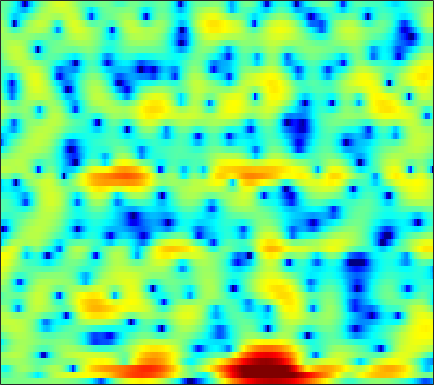

The table this chart was drawn from, first rows:
-0.73873, -0.66725, -0.57037, -0.49137, -0.44847, -0.3983, -0.36733, -0.34985, -0.3304, -0.30469, -0.28982, -0.28591, -0.27799, -0.24722, -0.23021, -0.18394, -0.1281, -0.076395, 0.0038756, 0.12271, 0.24474, 0.33203, 0.4407, 0.54605
-2.349, -2.454, -2.402, -2.099, -1.746, -1.209, -0.7063, -0.4066, -0.1632, -0.118, -0.3233, -0.6491, -1.343, -2.367, -3.374, -4.933, -6.388, -6.891, -6.227, -4.488, -2.612, -1.343, 0.07008, 1.204
-4.271, -5.191, -5.599, -4.722, -3.59, -2.038, -0.6991, 0.08717, 0.8363, 1.273, 1.431, 1.376, 1.088, 0.6023, 0.1477, -0.5071, -1.021, -1.199, -1.105, -0.6336, 0.04988, 0.5785, 1.235, 1.738
0.6092, 0.6514, 0.7483, 0.8818, 0.994, 1.143, 1.27, 1.332, 1.337, 1.247, 1.056, 0.8363, 0.4506, -0.015, -0.4065, -0.9516, -1.46, -1.794, -2.13, -2.29, -2.237, -2.064, -1.713, -1.269
1.009, 1.295, 1.656, 1.973, 2.176, 2.38, 2.495, 2.511, 2.422, 2.197, 1.817, 1.413, 0.6895, -0.2775, -1.198, -2.765, -4.878, -7.018, -11.28, -20.5, -21.24, -13.16, -8.079, -5.022
-3.752, -2.732, -1.528, -0.5165, 0.1168, 0.799, 1.304, 1.574, 1.785, 1.838, 1.734, 1.56, 1.202, 0.7141, 0.2722, -0.3914, -1.107, -1.626, -2.219, -2.577, -2.635, -2.474, -2.027, -1.434
-6.582, -4.95, -3.181, -1.794, -0.9506, -0.0464, 0.6303, 1.01, 1.362, 1.558, 1.615, 1.575, 1.434, 1.211, 0.997, 0.678, 0.3471, 0.1134, -0.1696, -0.3916, -0.5332, -0.5879, -0.5869, -0.5212
-2.032, -1.351, -0.4944, 0.2678, 0.7639, 1.313, 1.722, 1.94, 2.115, 2.157, 2.072, 1.93, 1.64, 1.246, 0.8898, 0.3587, -0.2226, -0.6666, -1.237, -1.73, -2.094, -2.26, -2.335, -2.272
1.335, 1.679, 2.095, 2.447, 2.665, 2.884, 3.009, 3.041, 2.992, 2.831, 2.542, 2.234, 1.685, 0.9606, 0.2839, -0.8171, -2.187, -3.394, -5.239, -7.241, -8.865, -9.339, -8.761, -7.456
2.658, 2.832, 2.998, 3.095, 3.12, 3.103, 3.043, 2.975, 2.848, 2.663, 2.405, 2.15, 1.678, 1.027, 0.3819, -0.7334, -2.222, -3.633, -6.04, -9.101, -12.2, -12.91, -11.14, -8.978
2.576, 2.579, 2.433, 2.126, 1.808, 1.322, 0.8552, 0.591, 0.4469, 0.5763, 0.8823, 1.15, 1.442, 1.596, 1.576, 1.364, 0.9414, 0.511, -0.1626, -0.8724, -1.531, -1.929, -2.354, -2.724
0.9519, 0.8622, 0.4375, -0.4255, -1.447, -3.478, -6.632, -10.01, -12.61, -8.188, -4.181, -2.072, -0.06593, 1.288, 1.977, 2.568, 2.853, 2.898, 2.784, 2.501, 2.086, 1.694, 1.109, 0.4801
-1.682, -1.265, -1.105, -1.385, -1.857, -2.807, -3.937, -4.632, -4.819, -3.878, -2.316, -1.1, 0.3522, 1.524, 2.218, 2.892, 3.295, 3.416, 3.355, 3.043, 2.486, 1.898, 0.9016, -0.34
-2.376, -1.583, -1.003, -0.817, -0.8655, -1.067, -1.282, -1.387, -1.352, -1.039, -0.4734, 0.08277, 0.8988, 1.706, 2.254, 2.845, 3.233, 3.384, 3.356, 3.047, 2.437, 1.736, 0.4222, -1.477
0.04778, 0.02784, -0.2267, -0.7727, -1.384, -2.448, -3.733, -4.709, -5.62, -5.548, -4.464, -3.315, -1.741, -0.3308, 0.5539, 1.503, 2.188, 2.538, 2.783, 2.786, 2.553, 2.242, 1.645, 0.8868
2.168, 1.665, 0.7956, -0.3746, -1.51, -3.487, -6.27, -9.224, -15.13, -16.21, -10.16, -7.066, -4.196, -2.203, -1.072, 0.06642, 0.8939, 1.338, 1.749, 1.984, 2.062, 2.04, 1.936, 1.771
3.558, 3.031, 2.211, 1.256, 0.4558, -0.6996, -1.88, -2.684, -3.474, -3.767, -3.575, -3.189, -2.534, -1.857, -1.384, -0.8479, -0.4097, -0.1607, 0.08503, 0.2496, 0.3596, 0.4091, 0.4454, 0.4714
4.751, 4.299, 3.632, 2.9, 2.316, 1.518, 0.7293, 0.1697, -0.4933, -1.052, -1.457, -1.667, -1.839, -1.919, -1.946, -1.964, -2.013, -2.07, -2.174, -2.297, -2.381, -2.396, -2.332, -2.172
5.835, 5.438, 4.863, 4.216, 3.683, 2.891, 2.003, 1.278, 0.2399, -0.8094, -1.769, -2.37, -2.938, -3.238, -3.371, -3.537, -3.853, -4.218, -4.923, -5.828, -6.732, -7.184, -7.171, -6.515
6.057, 5.817, 5.526, 5.18, 4.825, 4.147, 3.161, 2.158, 0.3932, -1.998, -5.158, -7.734, -9.119, -7.262, -5.712, -4.412, -4.041, -4.401, -5.776, -8.451, -13.55, -22.14, -21.01, -12.55
1.427, 2.217, 3.328, 4.16, 4.515, 4.617, 4.278, 3.709, 2.482, 0.6268, -1.763, -3.537, -4.399, -3.088, -1.818, -0.6037, -0.08793, -0.1826, -0.8462, -2, -3.424, -4.441, -5.415, -6.212
-8.523, -5.519, -2.75, -0.8649, 0.1668, 1.175, 1.809, 2.076, 2.182, 2.1, 1.942, 1.833, 1.798, 1.9, 2.014, 2.126, 2.093, 1.961, 1.595, 1.027, 0.2748, -0.3976, -1.422, -2.657
-8.22, -8.189, -7.283, -5.726, -4.432, -2.805, -1.432, -0.5819, 0.3234, 1.025, 1.544, 1.85, 2.177, 2.418, 2.542, 2.641, 2.63, 2.553, 2.339, 1.993, 1.526, 1.1, 0.438, -0.2954
-18.41, -33.46, -17.37, -11.06, -8.212, -5.494, -3.509, -2.34, -1.08, -0.09748, 0.6778, 1.158, 1.675, 2.079, 2.318, 2.551, 2.696, 2.73, 2.693, 2.553, 2.313, 2.066, 1.645, 1.131
-8.124, -8.566, -8.236, -7.133, -6.105, -4.761, -3.559, -2.766, -1.846, -1.065, -0.3812, 0.07532, 0.6251, 1.114, 1.444, 1.82, 2.135, 2.314, 2.479, 2.549, 2.511, 2.414, 2.183, 1.835
-3.705, -3.909, -4.005, -3.911, -3.75, -3.475, -3.159, -2.924, -2.608, -2.283, -1.911, -1.597, -1.102, -0.5315, -0.0743, 0.5511, 1.139, 1.544, 1.999, 2.336, 2.543, 2.605, 2.572, 2.396
-2.087, -2.273, -2.503, -2.73, -2.918, -3.192, -3.529, -3.829, -4.278, -4.711, -5.004, -4.985, -4.524, -3.581, -2.672, -1.381, -0.1594, 0.6582, 1.579, 2.294, 2.805, 3.056, 3.217, 3.193
-2.241, -2.375, -2.607, -2.934, -3.258, -3.832, -4.642, -5.448, -6.923, -9.113, -12.43, -15.58, -15.16, -9.987, -6.861, -3.739, -1.411, -0.05065, 1.367, 2.428, 3.179, 3.568, 3.865, 3.934
-4.369, -4.303, -4.308, -4.478, -4.716, -5.211, -5.865, -6.481, -7.479, -8.723, -10.04, -10.68, -9.992, -7.644, -5.594, -3.088, -1.041, 0.213, 1.554, 2.569, 3.288, 3.649, 3.928, 3.983
-7.875, -7.064, -6.468, -6.422, -6.72, -7.381, -8.023, -8.243, -8, -7.208, -6.234, -5.392, -4.176, -2.871, -1.878, -0.6057, 0.5655, 1.329, 2.222, 2.907, 3.386, 3.604, 3.712, 3.607
-8.044, -6.334, -5.345, -5.595, -6.622, -9.487, -15.81, -24.44, -13.02, -7.356, -4.2, -2.579, -1.014, 0.1096, 0.7575, 1.432, 1.977, 2.359, 2.832, 3.264, 3.601, 3.753, 3.715, 3.374
-0.1319, 0.131, 0.2216, -0.07518, -0.5582, -1.502, -2.386, -2.583, -1.944, -0.6801, 0.5493, 1.246, 1.775, 1.811, 1.54, 0.8929, 0.1145, -0.2265, -0.0557, 0.8095, 1.797, 2.339, 2.65, 2.383
2.75, 2.724, 2.678, 2.596, 2.507, 2.379, 2.29, 2.273, 2.32, 2.355, 2.318, 2.143, 1.599, 0.5337, -0.7734, -3.511, -8.59, -17.46, -14.67, -6.466, -2.966, -1.564, -0.611, -0.4877
1.877, 1.921, 2.021, 2.138, 2.227, 2.351, 2.459, 2.515, 2.549, 2.491, 2.295, 2.019, 1.464, 0.6544, -0.1367, -1.39, -2.645, -3.291, -3.517, -3.02, -2.331, -1.931, -1.726, -1.921
-0.8911, -0.6427, -0.2165, 0.2678, 0.6385, 1.103, 1.509, 1.766, 2.026, 2.198, 2.246, 2.206, 2.039, 1.762, 1.502, 1.099, 0.7115, 0.4424, 0.1604, -0.07553, -0.3223, -0.5477, -0.9942, -1.658
-6.14, -5.252, -3.947, -2.696, -1.852, -0.8711, -0.0421, 0.4911, 1.09, 1.571, 1.95, 2.168, 2.365, 2.46, 2.473, 2.428, 2.308, 2.17, 1.945, 1.635, 1.228, 0.833, 0.1822, -0.6561
-14.81, -11.08, -7.866, -5.712, -4.486, -3.169, -2.069, -1.346, -0.4596, 0.3241, 1.022, 1.473, 1.988, 2.39, 2.611, 2.814, 2.901, 2.905, 2.8, 2.59, 2.26, 1.917, 1.332, 0.5766
-9.913, -9.007, -7.836, -6.892, -6.317, -5.597, -4.787, -4.058, -2.956, -1.783, -0.6691, 0.08112, 0.9445, 1.641, 2.059, 2.473, 2.756, 2.886, 2.952, 2.908, 2.752, 2.565, 2.192, 1.684
-5.367, -5.769, -6.55, -7.699, -8.846, -10.49, -11.02, -9.804, -7.151, -4.619, -2.602, -1.389, -0.1403, 0.7666, 1.275, 1.774, 2.127, 2.311, 2.514, 2.649, 2.721, 2.729, 2.657, 2.477
-1.669, -2.462, -3.873, -5.884, -7.963, -11.81, -14.53, -12.04, -7.741, -4.631, -2.529, -1.382, -0.3366, 0.2806, 0.5188, 0.6555, 0.6827, 0.7196, 0.9195, 1.287, 1.764, 2.115, 2.52, 2.762
1.744, 1.101, 0.1558, -0.8597, -1.595, -2.322, -2.582, -2.398, -1.817, -1.044, -0.3485, 0.003057, 0.1505, -0.1313, -0.6744, -1.873, -3.508, -4.62, -4.887, -3.295, -1.208, 0.1077, 1.425, 2.26
3.091, 2.495, 1.682, 0.9439, 0.488, 0.09017, -0.05615, -0.02135, 0.215, 0.5012, 0.7433, 0.7819, 0.57, -0.09705, -0.9918, -2.973, -6.279, -9.959, -11.89, -6.726, -2.945, -1.056, 0.5707, 1.484
2.173, 1.262, -0.01586, -1.2, -1.894, -2.426, -2.342, -1.944, -1.14, -0.2751, 0.4602, 0.8809, 1.209, 1.224, 1.04, 0.5794, 0.0209, -0.2908, -0.3895, -0.03172, 0.5705, 0.9795, 1.348, 1.42
-0.03931, -1.628, -4.229, -7.558, -10.55, -13.45, -11.02, -8.077, -4.911, -2.466, -0.5934, 0.516, 1.619, 2.381, 2.748, 3.038, 3.148, 3.15, 3.089, 2.955, 2.732, 2.475, 1.981, 1.275
-2.01, -3.825, -6.728, -10.15, -12.68, -14.65, -12.92, -10.27, -6.726, -3.719, -1.29, 0.2067, 1.76, 2.894, 3.511, 4.047, 4.302, 4.32, 4.153, 3.754, 3.117, 2.504, 1.469, 0.1949
-2.817, -4.441, -7.153, -10.85, -14.58, -19.16, -14.76, -10.56, -6.404, -3.167, -0.665, 0.8153, 2.39, 3.523, 4.123, 4.614, 4.784, 4.713, 4.348, 3.688, 2.719, 1.789, 0.253, -1.59
-2.722, -3.482, -4.883, -6.667, -8.004, -8.82, -7.493, -5.622, -3.047, -0.8421, 0.9731, 2.045, 3.169, 3.967, 4.35, 4.61, 4.582, 4.381, 3.851, 3.013, 1.839, 0.6751, -1.272, -3.86
-2.944, -2.538, -2.239, -2.044, -1.897, -1.542, -0.9312, -0.3349, 0.5497, 1.446, 2.221, 2.704, 3.165, 3.424, 3.493, 3.422, 3.177, 2.872, 2.321, 1.553, 0.5397, -0.4358, -2.064, -4.162
-2.692, -1.686, -0.6417, 0.1635, 0.6411, 1.201, 1.677, 1.991, 2.336, 2.578, 2.679, 2.664, 2.495, 2.157, 1.823, 1.315, 0.7993, 0.4342, 0.0261, -0.3667, -0.8053, -1.204, -1.89, -2.743
-1.212, -0.2417, 0.833, 1.652, 2.15, 2.653, 2.983, 3.126, 3.17, 3.004, 2.628, 2.174, 1.332, 0.1911, -0.8573, -2.421, -3.831, -4.43, -4.372, -3.629, -2.822, -2.316, -1.893, -1.735
0.05994, 0.8366, 1.681, 2.329, 2.701, 3.039, 3.217, 3.234, 3.094, 2.745, 2.142, 1.469, 0.2148, -1.597, -3.485, -7.236, -14.34, -35.56, -13.45, -7.699, -4.746, -3.37, -2.152, -1.421
0.6316, 1.132, 1.633, 1.991, 2.163, 2.296, 2.335, 2.299, 2.157, 1.9, 1.464, 1.016, 0.1732, -0.9509, -1.98, -3.508, -4.879, -5.405, -5.167, -4.189, -3.136, -2.477, -1.83, -1.414
1.247, 1.325, 1.293, 1.135, 0.9731, 0.7714, 0.6355, 0.6128, 0.6737, 0.7749, 0.855, 0.8698, 0.7899, 0.5949, 0.3774, 0.06511, -0.2226, -0.3777, -0.5058, -0.5778, -0.6754, -0.8107, -1.149, -1.648
2.027, 1.576, 0.7295, -0.4037, -1.352, -2.56, -3.239, -3.154, -2.361, -1.265, -0.1903, 0.4774, 1.218, 1.757, 2.053, 2.316, 2.455, 2.473, 2.393, 2.126, 1.634, 1.052, -0.1042, -1.896
1.592, 0.7556, -0.8341, -3.139, -5.641, -10.99, -23.53, -16.38, -8.863, -5.1, -2.738, -1.435, -0.08953, 0.9616, 1.615, 2.308, 2.822, 3.085, 3.261, 3.217, 2.902, 2.449, 1.519, 0.1461
-0.04994, -0.739, -1.993, -3.643, -5.137, -7.147, -8.526, -8.692, -7.944, -6.793, -5.604, -4.724, -3.536, -2.339, -1.464, -0.3612, 0.5939, 1.195, 1.808, 2.222, 2.421, 2.444, 2.313, 2.055
-1.006, -1.32, -1.98, -2.899, -3.679, -4.822, -5.976, -6.856, -8, -9.149, -10.03, -10.12, -9.079, -7.132, -5.567, -3.653, -2.037, -1.025, 0.0915, 0.9625, 1.646, 2.055, 2.476, 2.783
-1.149, -1.196, -1.521, -2.106, -2.712, -3.756, -5.104, -6.369, -8.597, -11.9, -17.88, -30.06, -18.35, -11.53, -8.567, -5.812, -3.826, -2.64, -1.326, -0.2221, 0.7468, 1.393, 2.17, 2.837
